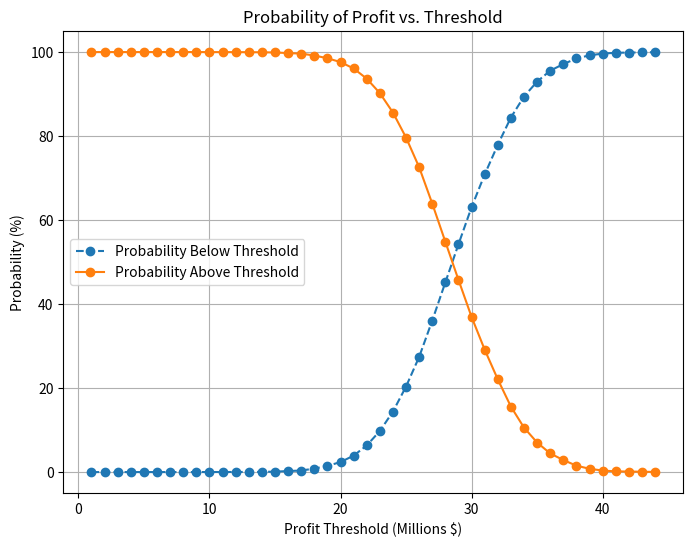

Write the Python code that produced this figure.
import numpy as np
import pandas as pd
import matplotlib.pyplot as plt

# Given Data
revenue_mean = 75e6
revenue_std = 3.5e6

variable_expenses_mean = 5398393.74
variable_expenses_std = 2537882.978

fixed_expenses_total = 40970113.3

# Number of simulations
n_simulations = 10000

# Monte Carlo Simulation
np.random.seed(42)  # For reproducibility
revenue_sim = np.random.normal(revenue_mean, revenue_std, n_simulations)
variable_expenses_sim = np.random.normal(variable_expenses_mean, variable_expenses_std, n_simulations)
fixed_expenses_sim = np.full(n_simulations, fixed_expenses_total)

# Profit calculation
profit_sim = revenue_sim - (variable_expenses_sim + fixed_expenses_sim)

# Convert to a DataFrame for easier manipulation
df_simulation = pd.DataFrame({
    'Revenue': revenue_sim,
    'Variable Expenses': variable_expenses_sim,
    'Fixed Expenses': fixed_expenses_sim,
    'Profit': profit_sim
})

# Profit thresholds to evaluate
profit_thresholds = [i * 1e6 for i in range(1, 45)]
probabilities_below = []
probabilities_above = []

# Calculate probabilities for each threshold
for threshold in profit_thresholds:
    prob_below = (df_simulation['Profit'] < threshold).mean() * 100
    prob_above = (df_simulation['Profit'] >= threshold).mean() * 100
    probabilities_below.append(prob_below)
    probabilities_above.append(prob_above)

    print(f"Threshold: ${threshold/1e6:.1f}M")
    print(f"Probability below: {prob_below:.2f}%")
    print(f"Probability above: {prob_above:.2f}%")
    print("-" * 30)

# Plotting the results
plt.figure(figsize=(8, 6))
plt.plot([t / 1e6 for t in profit_thresholds], probabilities_below, label='Probability Below Threshold', marker='o', linestyle='--')
plt.plot([t / 1e6 for t in profit_thresholds], probabilities_above, label='Probability Above Threshold', marker='o', linestyle='-')
plt.xlabel('Profit Threshold (Millions $)')
plt.ylabel('Probability (%)')
plt.title('Probability of Profit vs. Threshold')
plt.legend()
plt.grid(True)
plt.show()